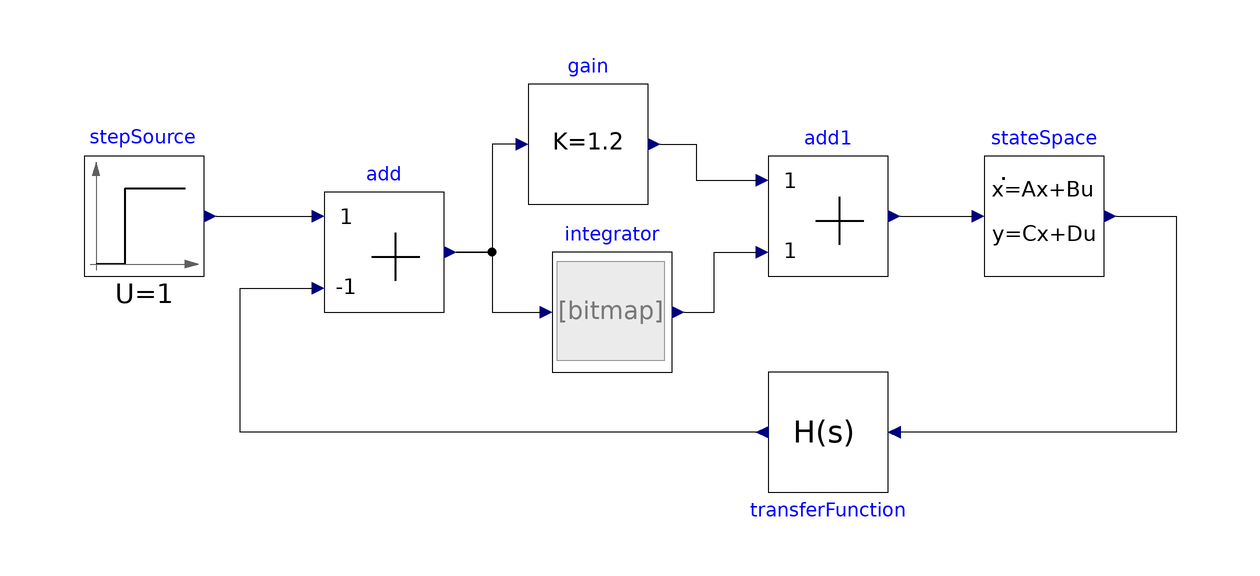

This picture is the connection diagram that the Modelica source below describes through its graphical annotations.

model ControlSystem1
          DSFLib.ControlSystems.Blocks.Components.StepSource stepSource annotation(
            Placement(visible = true, transformation(origin = {-78, 8}, extent = {{-10, -10}, {10, 10}}, rotation = 0)));
          DSFLib.ControlSystems.Blocks.Components.StateSpace stateSpace annotation(
            Placement(visible = true, transformation(origin = {72, 8}, extent = {{-10, -10}, {10, 10}}, rotation = 0)));
          DSFLib.ControlSystems.Blocks.Components.TransferFunction transferFunction(den = {1, 10}, num = {10}) annotation(
            Placement(visible = true, transformation(origin = {36, -28}, extent = {{-10, -10}, {10, 10}}, rotation = 180)));
          DSFLib.ControlSystems.Blocks.Components.Integrator integrator annotation(
            Placement(visible = true, transformation(origin = {0, -8}, extent = {{-10, -10}, {10, 10}}, rotation = 0)));
          DSFLib.ControlSystems.Blocks.Components.Add add1(k1 = 1, k2 = 1) annotation(
            Placement(visible = true, transformation(origin = {36, 8}, extent = {{-10, -10}, {10, 10}}, rotation = 0)));
          DSFLib.ControlSystems.Blocks.Components.Add add(k1 = 1, k2 = -1) annotation(
            Placement(visible = true, transformation(origin = {-38, 2}, extent = {{-10, -10}, {10, 10}}, rotation = 0)));
          Components.Gain gain(K = 1.2) annotation(
            Placement(visible = true, transformation(origin = {-4, 20}, extent = {{-10, -10}, {10, 10}}, rotation = 0)));
        equation
          connect(stateSpace.y, transferFunction.u) annotation(
            Line(points = {{84, 8}, {94, 8}, {94, -28}, {48, -28}}));
          connect(add1.y, stateSpace.u) annotation(
            Line(points = {{48, 8}, {60, 8}}));
          connect(integrator.y, add1.u2) annotation(
            Line(points = {{12, -8}, {17, -8}, {17, 2}, {24, 2}}));
          connect(add.y, integrator.u) annotation(
            Line(points = {{-26, 2}, {-20, 2}, {-20, -8}, {-12, -8}}));
          connect(stepSource.y, add.u1) annotation(
            Line(points = {{-66, 8}, {-50, 8}}));
          connect(transferFunction.y, add.u2) annotation(
            Line(points = {{24, -28}, {-62, -28}, {-62, -4}, {-50, -4}}));
          connect(gain.y, add1.u1) annotation(
            Line(points = {{8, 20}, {14, 20}, {14, 14}, {24, 14}}));
          connect(gain.u, add.y) annotation(
            Line(points = {{-16, 20}, {-20, 20}, {-20, 2}, {-26, 2}}));
        protected
        end ControlSystem1;